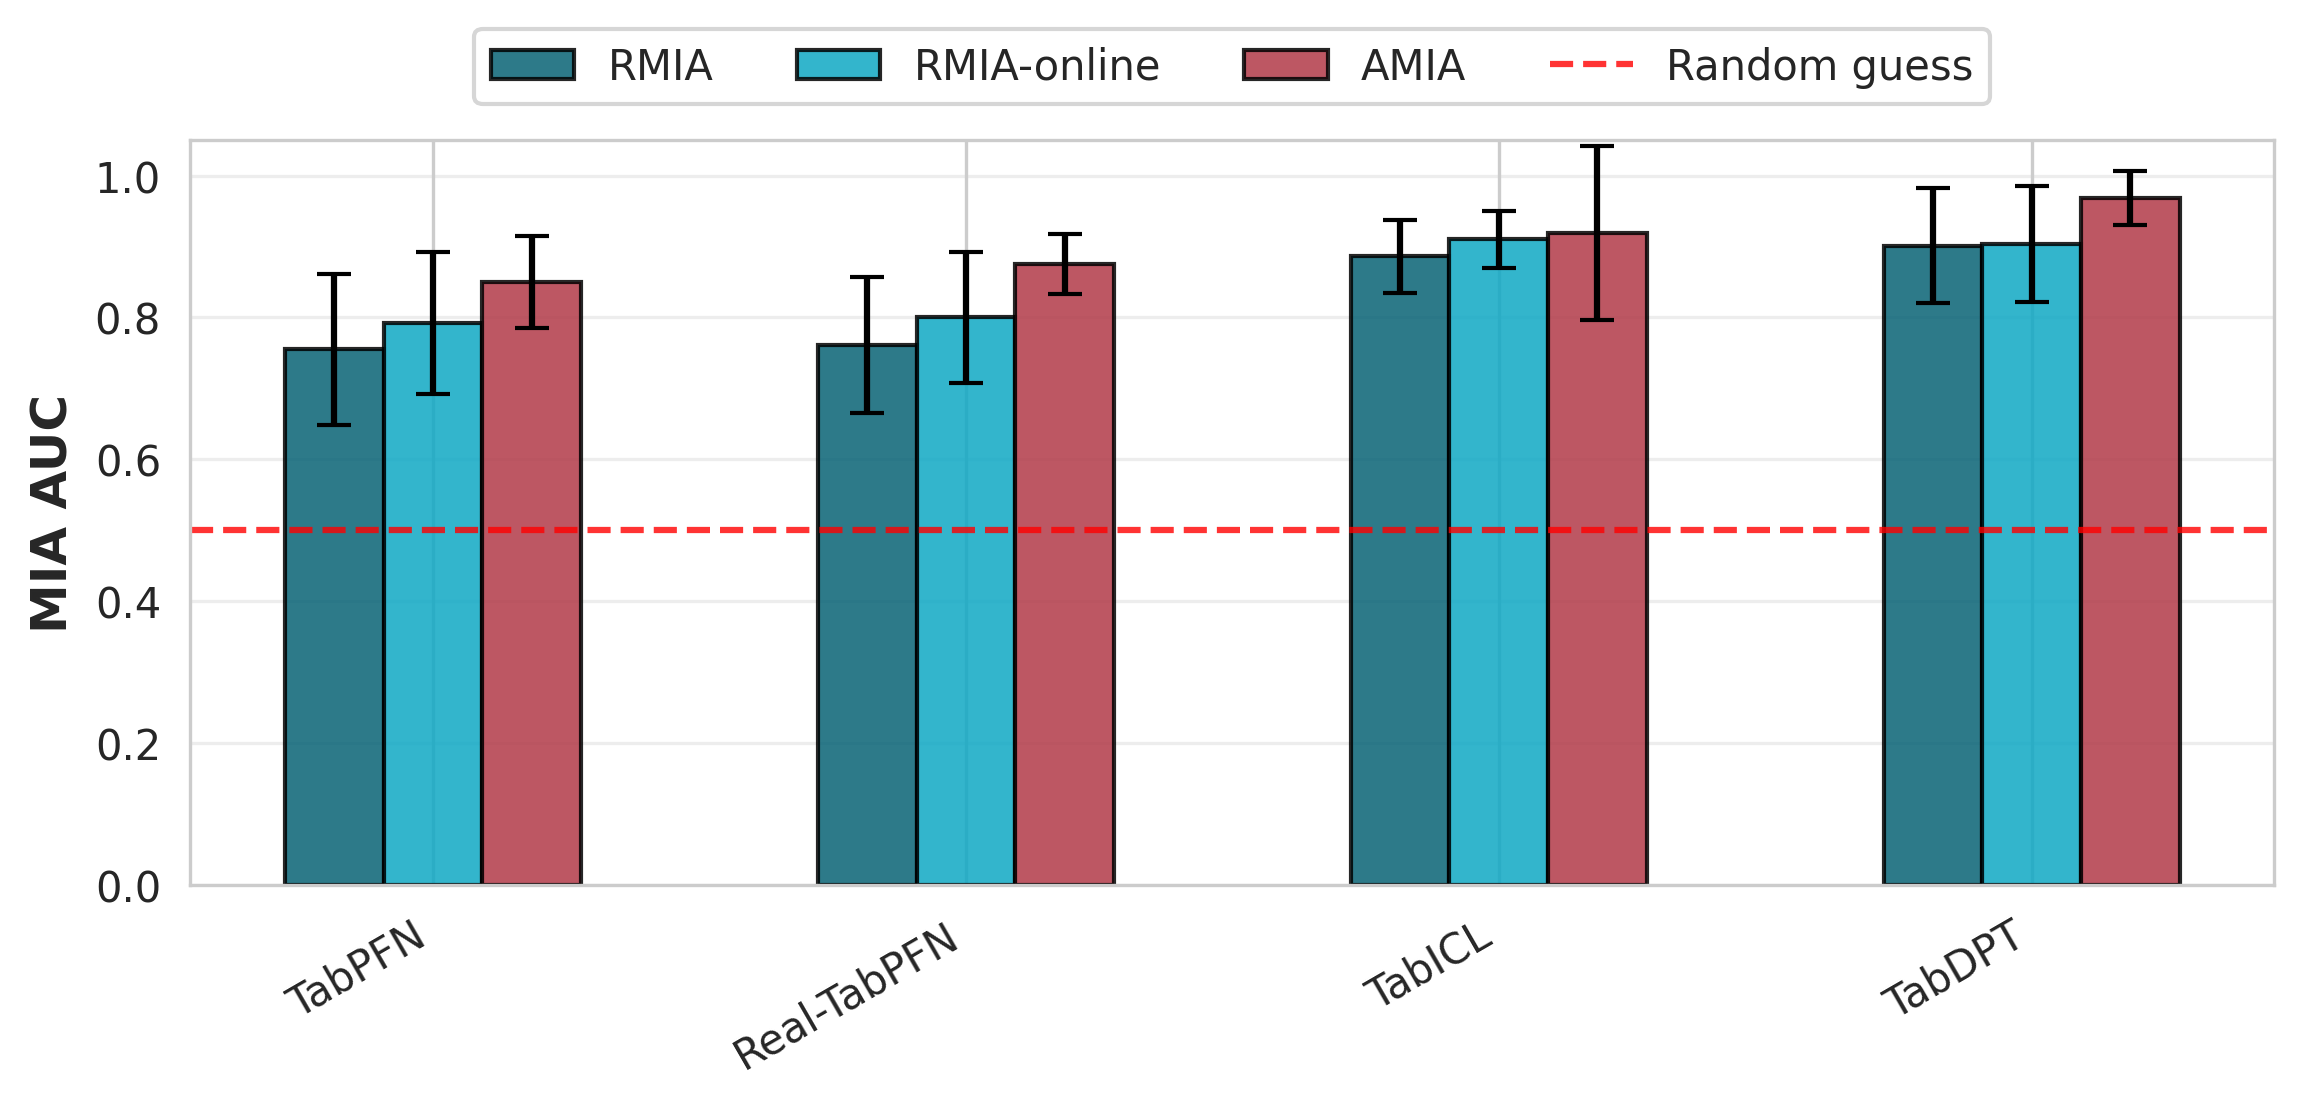

Source data for this figure (header and first rows):
attack, model, model_label, mean_auc_across_datasets, std_auc_across_datasets, num_datasets
RMIA, tabpfn, TabPFN, 0.7551, 0.1062, 6
RMIA, real-tabpfn, Real-TabPFN, 0.761, 0.09638, 6
RMIA, tabicl, TabICL, 0.8864, 0.05123, 6
RMIA, tabdpt, TabDPT, 0.9012, 0.08102, 6
RMIA-online, tabpfn, TabPFN, 0.792, 0.1001, 6
RMIA-online, real-tabpfn, Real-TabPFN, 0.8002, 0.09211, 6
RMIA-online, tabicl, TabICL, 0.9101, 0.0399, 6
RMIA-online, tabdpt, TabDPT, 0.9034, 0.08142, 6
AMIA, tabpfn, TabPFN, 0.85, 0.06543, 6
AMIA, real-tabpfn, Real-TabPFN, 0.8753, 0.04252, 6
AMIA, tabicl, TabICL, 0.9196, 0.1226, 6
AMIA, tabdpt, TabDPT, 0.9684, 0.03855, 6
